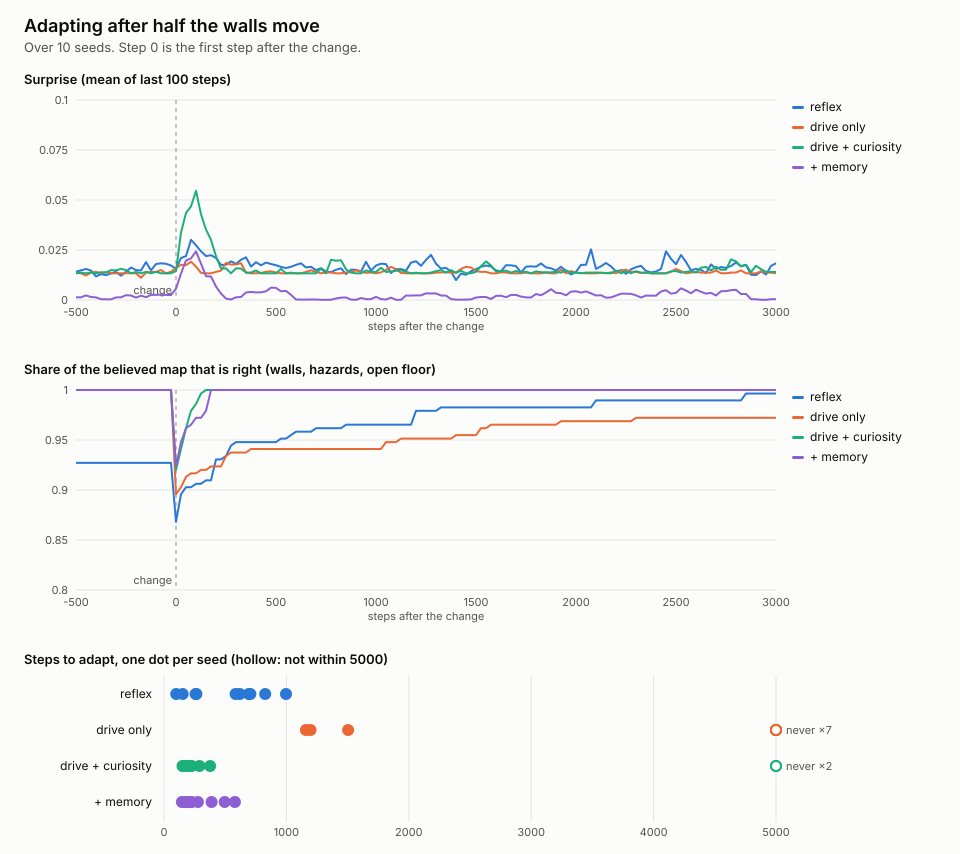

The table this chart was drawn from, first rows:
mind, seed, adapt_steps, surprise_steps, map_steps, map_target, stale_food, first_meal, meals, sleeps, mean_energy
reflex, 1, 265, 112, 256, 0.8750, 0, 18, 231, 199, 34.21
reflex, 2, 997, 100, 951, 0.9028, 0, 26, 271, 179, 33.08
reflex, 3, 153, 100, 153, 0.9792, 0, 8, 372, 126, 40.00
reflex, 4, 693, 104, 693, 0.9444, 0, 27, 385, 121, 44.69
reflex, 5, 585, 156, 585, 0.7222, 0, 58, 136, 249, 27.36
reflex, 6, 100, 100, 55, 0.6319, 0, 32, 228, 201, 34.49
reflex, 7, 827, 201, 827, 0.9861, 0, 28, 285, 174, 38.42
reflex, 8, 258, 100, 183, 0.9097, 0, 46, 189, 222, 32.82
reflex, 9, 706, 100, 706, 1, 0, 7, 290, 169, 36.06
reflex, 10, 619, 112, 575, 0.9722, 0, 11, 221, 205, 32.63
drive only, 1, , 100, , 0.9861, 0, 11, 241, 162, 31.50
drive only, 2, , 100, , 1, 0, 18, 240, 160, 31.57
drive only, 3, , 100, , 0.9861, 0, 2, 246, 163, 33.75
drive only, 4, , 100, , 1, 0, 3, 498, 23, 62.51
drive only, 5, , 100, , 1, 0, 142, 73, 224, 26.76
drive only, 6, , 100, , 0.9861, 0, 4, 252, 119, 33.19
drive only, 7, 1197, 100, 1197, 1, 0, 27, 399, 83, 52.61
drive only, 8, 1159, 239, 1117, 1, 0, 21, 369, 98, 52.23
drive only, 9, 1504, 100, 1504, 0.9306, 0, 25, 241, 164, 31.67
drive only, 10, , 100, , 1, 0, 3, 195, 170, 29.83
drive + curiosity, 1, 195, 195, 111, 1, 0, 48, 244, 163, 31.67
drive + curiosity, 2, 151, 151, 114, 1, 0, 6, 282, 144, 34.02
drive + curiosity, 3, 161, 161, 107, 1, 0, 34, 245, 150, 31.72
drive + curiosity, 4, 377, 101, 377, 1, 0, 3, 451, 67, 50.89
drive + curiosity, 5, 195, 195, 116, 1, 0, 14, 168, 183, 31.15
drive + curiosity, 6, , 100, , 1, 0, 4, 239, 128, 31.11
drive + curiosity, 7, 290, 290, 204, 1, 0, 5, 323, 119, 41.52
drive + curiosity, 8, , 100, , 1, 0, 2, 659, 9, 79.64
drive + curiosity, 9, 166, 166, 66, 1, 0, 15, 249, 162, 31.85
drive + curiosity, 10, 226, 100, 139, 1, 0, 19, 251, 152, 32.06
+ memory, 1, 579, 198, 479, 1, 0, 31, 567, 10, 63.96
+ memory, 2, 219, 219, 119, 1, 0, 3, 552, 7, 57.83
+ memory, 3, 389, 121, 294, 1, 0, 12, 544, 5, 67.59
+ memory, 4, 194, 194, 158, 1, 0, 8, 570, 15, 59.83
+ memory, 5, 146, 146, 58, 1, 0, 1, 556, 6, 63.75
+ memory, 6, 277, 277, 262, 1, 0, 9, 546, 13, 56.67
+ memory, 7, 212, 212, 172, 1, 0, 15, 576, 17, 64.56
+ memory, 8, 172, 100, 172, 1, 0, 9, 579, 21, 62.74
+ memory, 9, 496, 224, 345, 1, 0, 5, 550, 9, 58.87
+ memory, 10, 226, 226, 84, 1, 0, 2, 539, 12, 54.11
